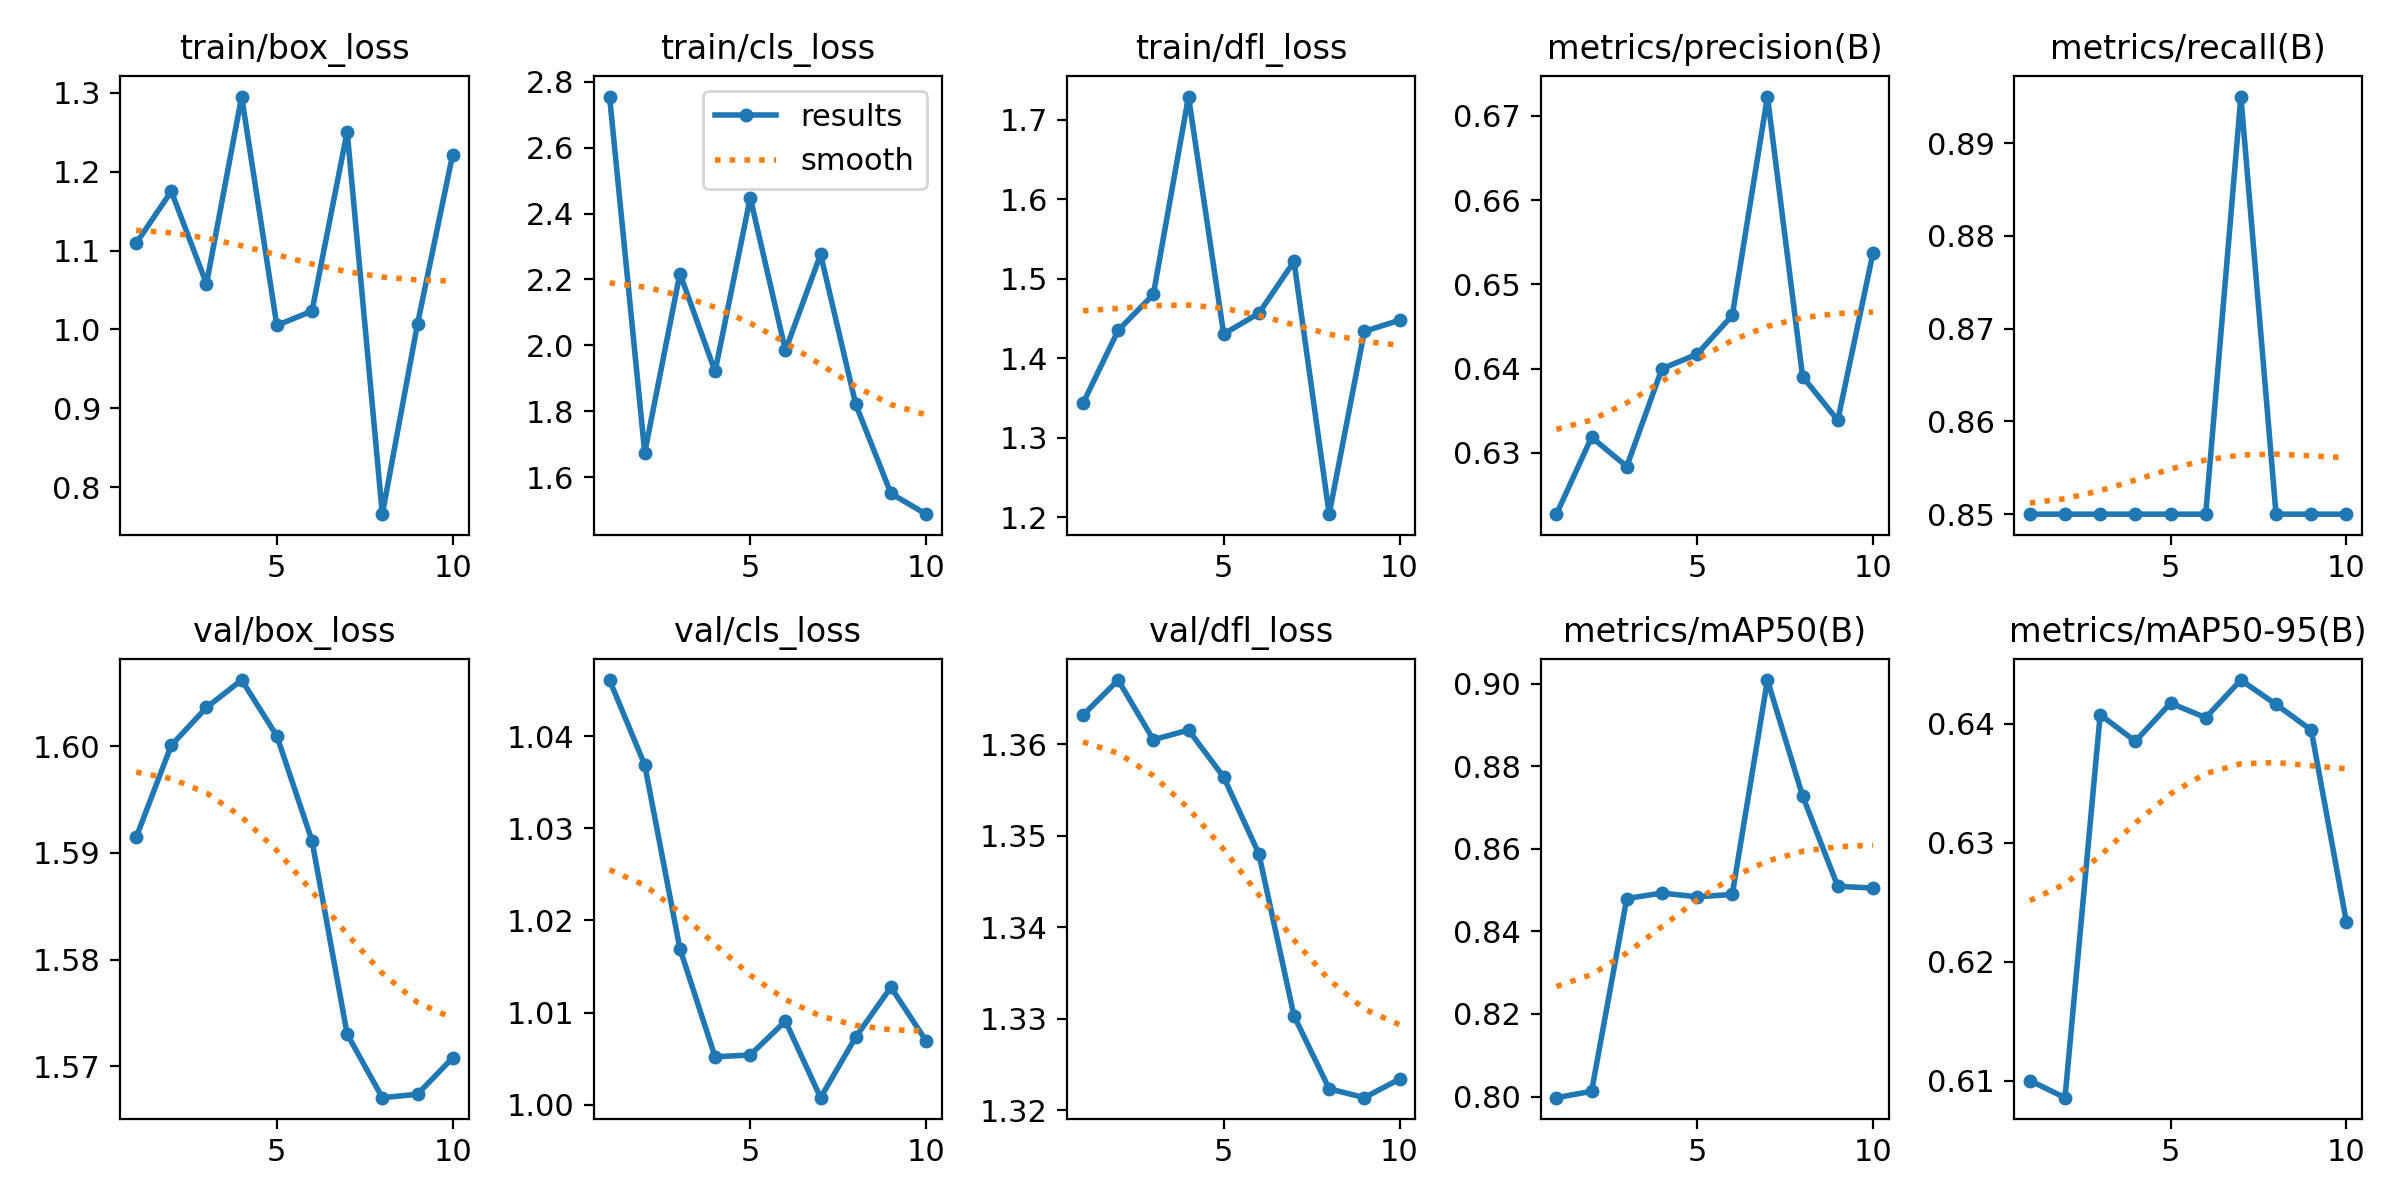

The table this chart was drawn from, first rows:
epoch, time, train/box_loss, train/cls_loss, train/dfl_loss, metrics/precision(B), metrics/recall(B), metrics/mAP50(B), metrics/mAP50-95(B), val/box_loss, val/cls_loss, val/dfl_loss, lr/pg0, lr/pg1, lr/pg2
1, 9.149, 1.109, 2.755, 1.343, 0.6227, 0.85, 0.7997, 0.61, 1.591, 1.046, 1.363, 0, 0, 0
2, 9.453, 1.175, 1.674, 1.435, 0.6318, 0.85, 0.8013, 0.6086, 1.6, 1.037, 1.367, 1.07219e-06, 1.07219e-06, 1.07219e-06
3, 9.798, 1.058, 2.218, 1.48, 0.6284, 0.85, 0.848, 0.6408, 1.604, 1.017, 1.361, 1.90876e-06, 1.90876e-06, 1.90876e-06
4, 10.07, 1.295, 1.921, 1.729, 0.64, 0.85, 0.8493, 0.6385, 1.606, 1.005, 1.362, 2.50971e-06, 2.50971e-06, 2.50971e-06
5, 10.32, 1.005, 2.448, 1.43, 0.6417, 0.85, 0.8484, 0.6417, 1.601, 1.005, 1.356, 2.87504e-06, 2.87504e-06, 2.87504e-06
6, 10.64, 1.023, 1.985, 1.456, 0.6463, 0.85, 0.8489, 0.6405, 1.591, 1.009, 1.348, 3.00475e-06, 3.00475e-06, 3.00475e-06
7, 11.02, 1.251, 2.276, 1.522, 0.6723, 0.895, 0.9009, 0.6437, 1.573, 1.001, 1.33, 2.89884e-06, 2.89884e-06, 2.89884e-06
8, 11.4, 0.7659, 1.821, 1.204, 0.639, 0.85, 0.8728, 0.6416, 1.567, 1.007, 1.322, 2.55731e-06, 2.55731e-06, 2.55731e-06
9, 11.8, 1.007, 1.551, 1.434, 0.6339, 0.85, 0.8509, 0.6395, 1.567, 1.013, 1.321, 1.98016e-06, 1.98016e-06, 1.98016e-06
10, 12.24, 1.222, 1.488, 1.448, 0.6537, 0.85, 0.8505, 0.6233, 1.571, 1.007, 1.323, 1.16739e-06, 1.16739e-06, 1.16739e-06
